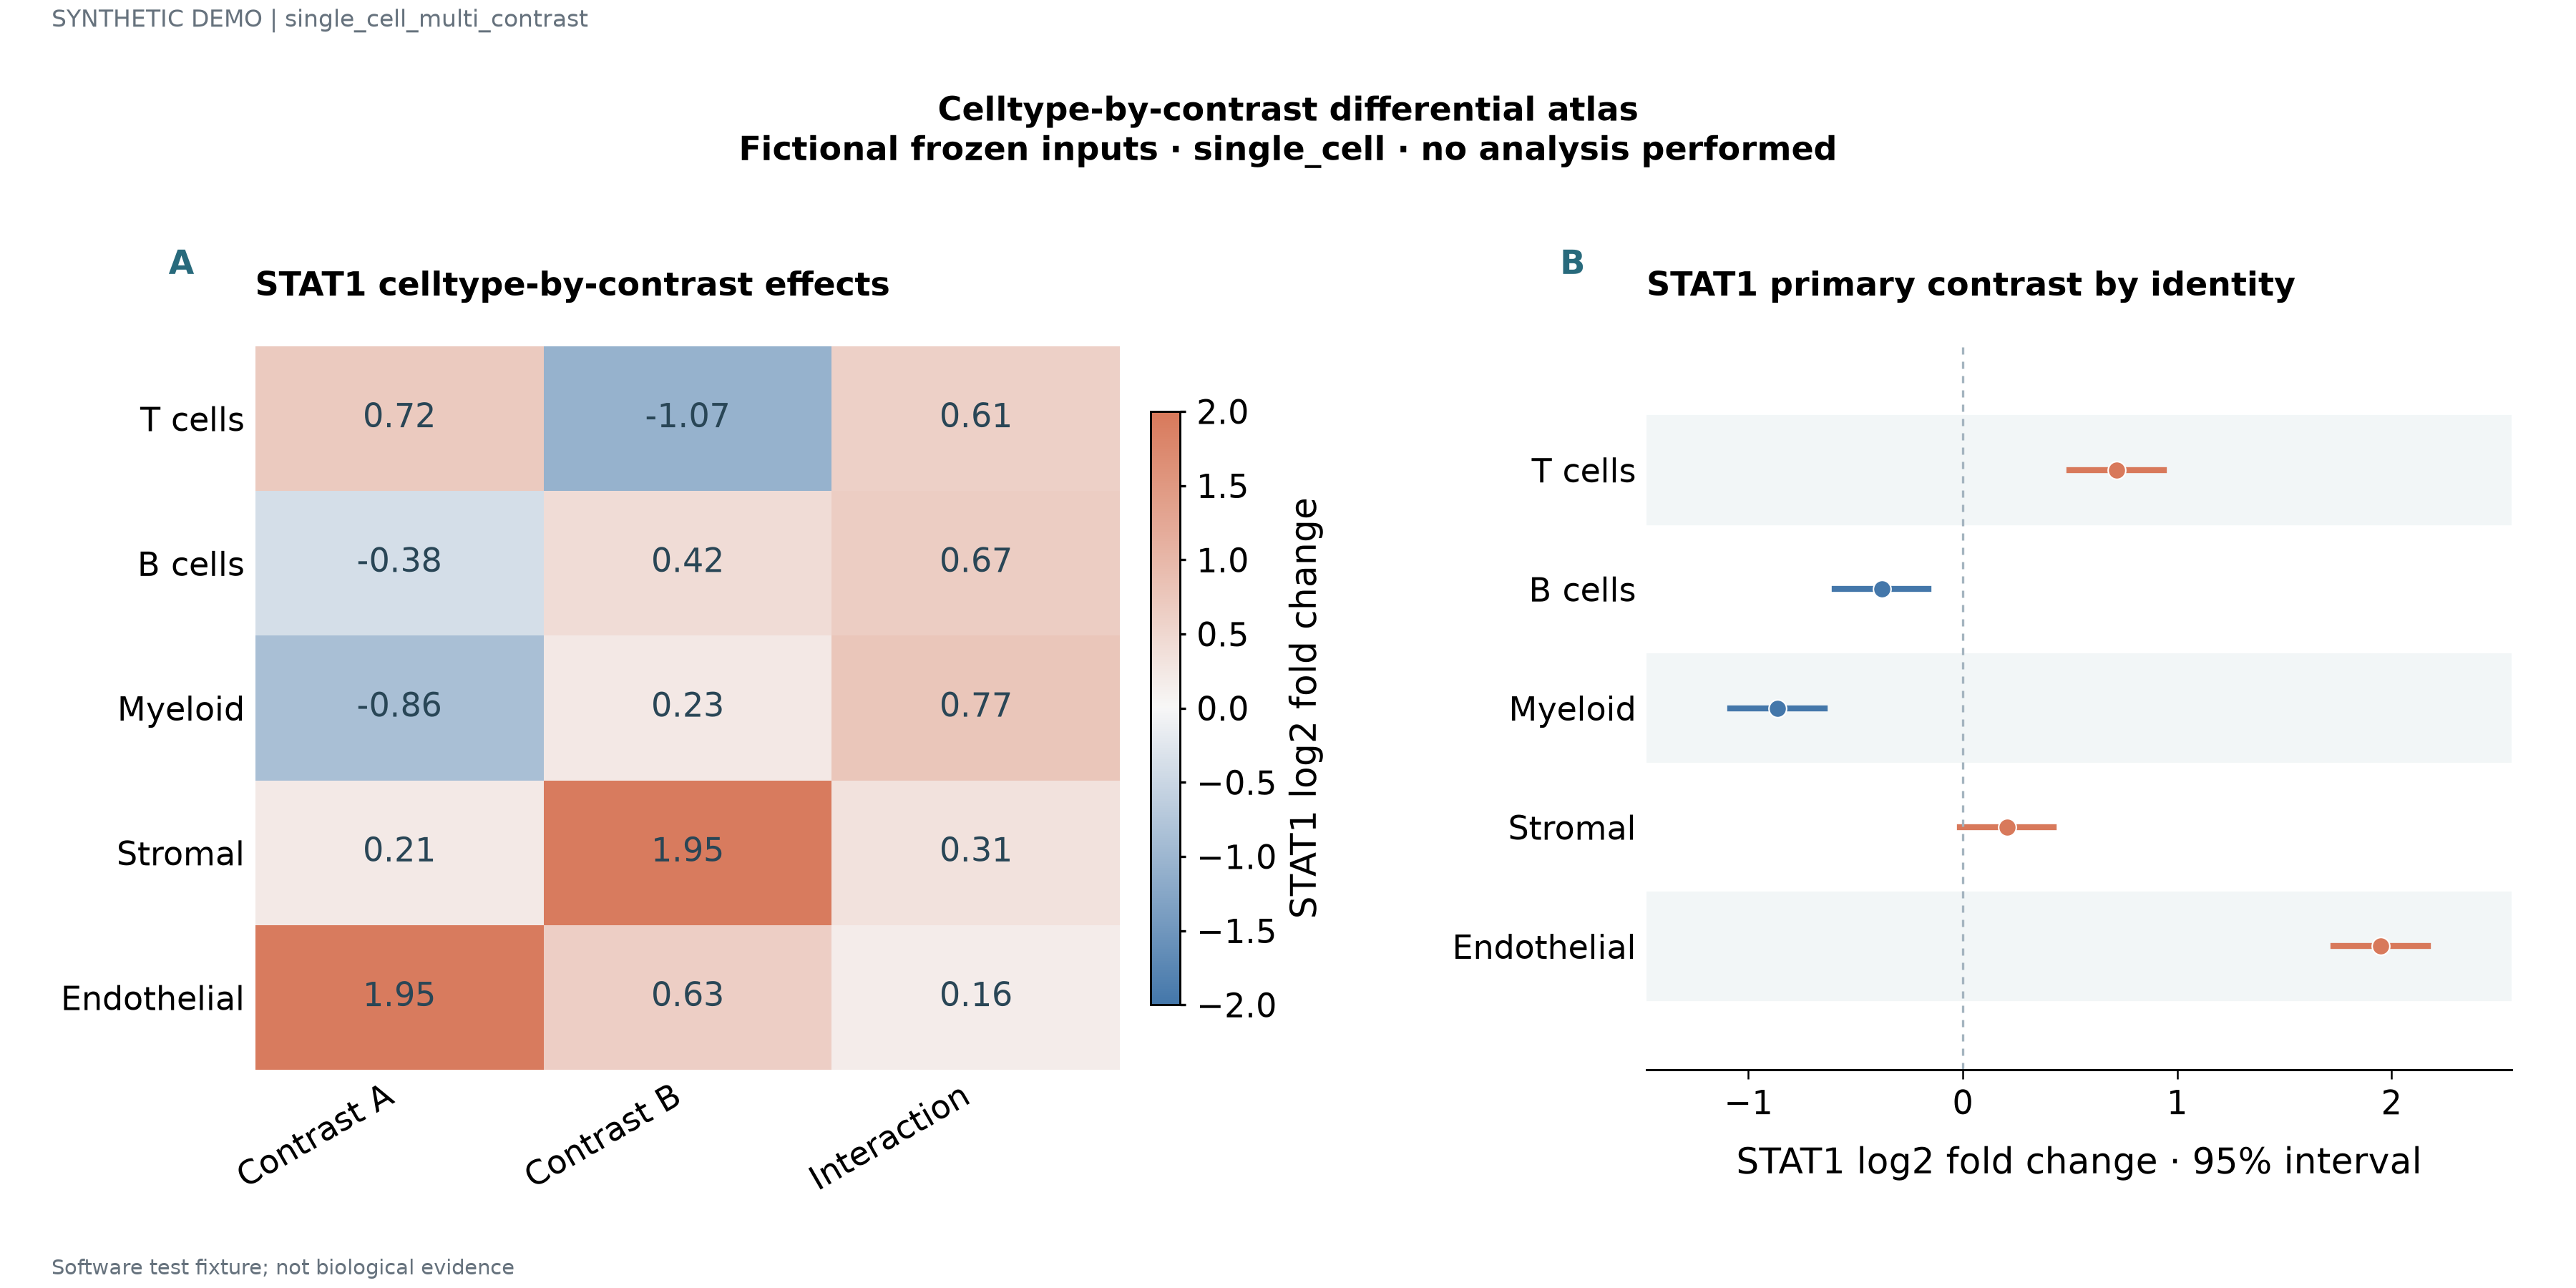

Values plotted in this chart, from the file beside it:
label	series	value	fraction	panel_id	x	lower	upper
T cells	Contrast A	0.7178	0.18	p1			
T cells	Contrast B	-1.073	0.43	p1			
T cells	Interaction	0.6082	0.68	p1			
B cells	Contrast A	-0.3788	0.43	p1			
B cells	Contrast B	0.416	0.68	p1			
B cells	Interaction	0.6714	0.93	p1			
Myeloid	Contrast A	-0.8646	0.68	p1			
Myeloid	Contrast B	0.2341	0.93	p1			
Myeloid	Interaction	0.7658	0.18	p1			
Stromal	Contrast A	0.2053	0.93	p1			
Stromal	Contrast B	1.95	0.18	p1			
Stromal	Interaction	0.3134	0.43	p1			
Endothelial	Contrast A	1.95	0.18	p1			
Endothelial	Contrast B	0.6331	0.43	p1			
Endothelial	Interaction	0.1586	0.68	p1			
T cells				p2	0.7178	0.4978	0.9378
B cells				p2	-0.3788	-0.5988	-0.1588
Myeloid				p2	-0.8646	-1.085	-0.6446
Stromal				p2	0.2053	-0.01471	0.4253
Endothelial				p2	1.95	1.73	2.17
